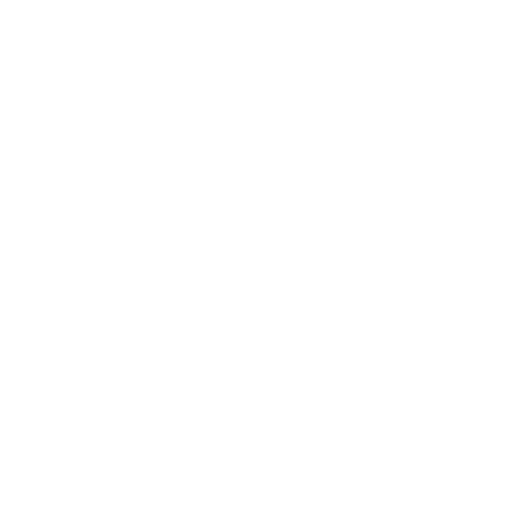
t = 0.00 s
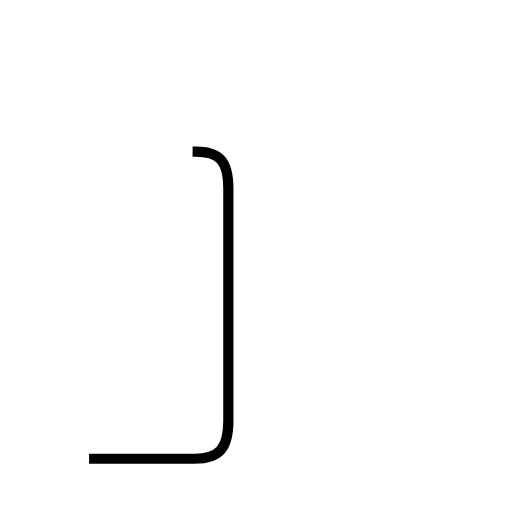
t = 1.34 s
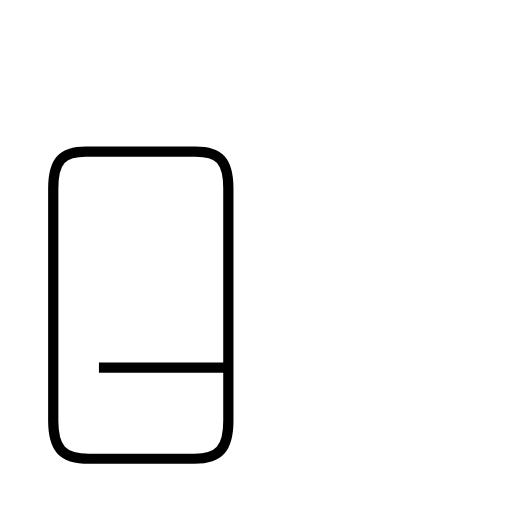
t = 3.06 s
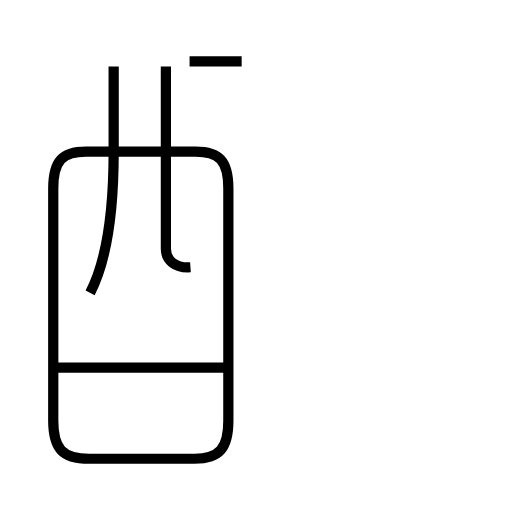
t = 4.64 s
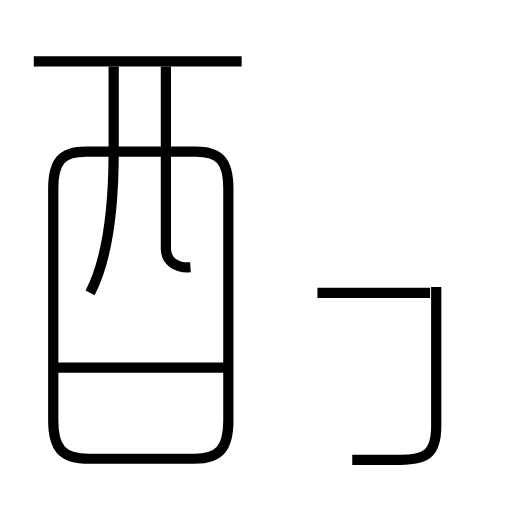
t = 6.15 s
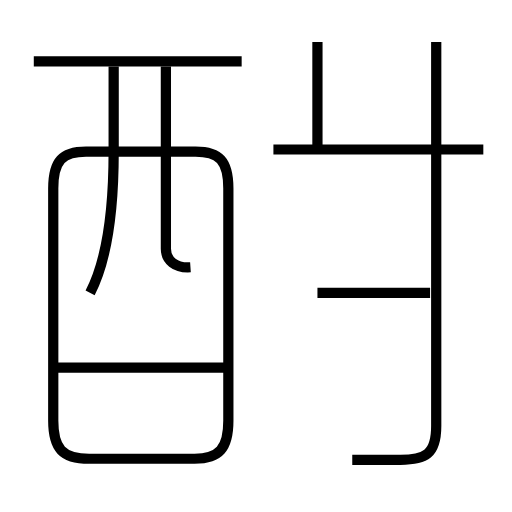
t = 7.80 s

The animated SVG that drew these frames (rendered in a browser with its animation timeline set to each time). Animation: 9 SMIL elements (animate=9); one cycle of 7.79 s.

<?xml version='1.0' encoding='utf-8'?>
<svg viewBox="0.0 -6.0 50.0 50.0" version="1.1" xmlns="http://www.w3.org/2000/svg"><rect x="-1000" y="-1000" width="2000" height="2000" stroke="white" fill="white" /><g style="fill:none;stroke:#000000;stroke-width:1"><path d="M 8.7 0.8 L 19.0 0.8 C 21.4 0.8 22.3 -0.2 22.3 -2.9 L 22.3 -25.6 C 22.3 -28.3 21.4 -29.2 19.1 -29.2 L 8.4 -29.2 C 6.1 -29.2 5.2 -28.3 5.2 -25.6 L 5.2 -2.9 C 5.2 -0.2 6.1 0.8 8.7 0.8 Z " transform="translate(0.0 38.0)" stroke-dasharray="89.42863285477623" stroke-dashoffset="89.42863285477623"><animate attributeName="stroke-dashoffset" from="89.42863285477623" to="0" dur="2.6828589856432865s" begin="0s; anim_end.end" fill="freeze" id="anim0" /></path><path d="M 22.1 -8.1 L 5.5 -8.1 " transform="translate(0.0 38.0)" stroke-dasharray="16.6" stroke-dashoffset="16.6"><animate attributeName="stroke-dashoffset" from="16.6" to="0" dur="0.498s" begin="anim0.end" fill="freeze" id="anim1" /></path><path d="M 8.8 -15.4 C 10.2 -18.1 11.1 -22.4 11.1 -29.2 L 11.1 -37.5 " transform="translate(0.0 38.0)" stroke-dasharray="22.410190114610558" stroke-dashoffset="22.410190114610558"><animate attributeName="stroke-dashoffset" from="22.410190114610558" to="0" dur="0.6723057034383167s" begin="anim1.end" fill="freeze" id="anim2" /></path><path d="M 18.6 -17.9 C 17.1 -17.8 16.2 -18.6 16.2 -19.7 L 16.2 -37.5 " transform="translate(0.0 38.0)" stroke-dasharray="21.207341818840934" stroke-dashoffset="21.207341818840934"><animate attributeName="stroke-dashoffset" from="21.207341818840934" to="0" dur="0.636220254565228s" begin="anim2.end" fill="freeze" id="anim3" /></path><path d="M 23.6 -38.0 L 3.3 -38.0 " transform="translate(0.0 38.0)" stroke-dasharray="20.3" stroke-dashoffset="20.3"><animate attributeName="stroke-dashoffset" from="20.3" to="0" dur="0.609s" begin="anim3.end" fill="freeze" id="anim4" /></path><path d="M 31.0 -15.4 L 42.0 -15.4 " transform="translate(0.0 38.0)" stroke-dasharray="11.0" stroke-dashoffset="11.0"><animate attributeName="stroke-dashoffset" from="11.0" to="0" dur="0.32999999999999996s" begin="anim4.end" fill="freeze" id="anim5" /></path><path d="M 34.4 0.9 L 39.1 0.9 C 41.5 0.9 42.6 0.4 42.6 -2.4 L 42.6 -39.9 " transform="translate(0.0 38.0)" stroke-dasharray="47.89312198346906" stroke-dashoffset="47.89312198346906"><animate attributeName="stroke-dashoffset" from="47.89312198346906" to="0" dur="1.4367936595040718s" begin="anim5.end" fill="freeze" id="anim6" /></path><path d="M 47.2 -29.4 L 26.7 -29.4 " transform="translate(0.0 38.0)" stroke-dasharray="20.500000000000004" stroke-dashoffset="20.500000000000004"><animate attributeName="stroke-dashoffset" from="20.500000000000004" to="0" dur="0.6150000000000001s" begin="anim6.end" fill="freeze" id="anim7" /></path><path d="M 31.0 -29.4 L 31.0 -39.9" transform="translate(0.0 38.0)" stroke-dasharray="10.5" stroke-dashoffset="10.5"><animate attributeName="stroke-dashoffset" from="10.5" to="0" dur="0.315s" begin="anim7.end" fill="freeze" id="anim_end" /></path></g></svg>
